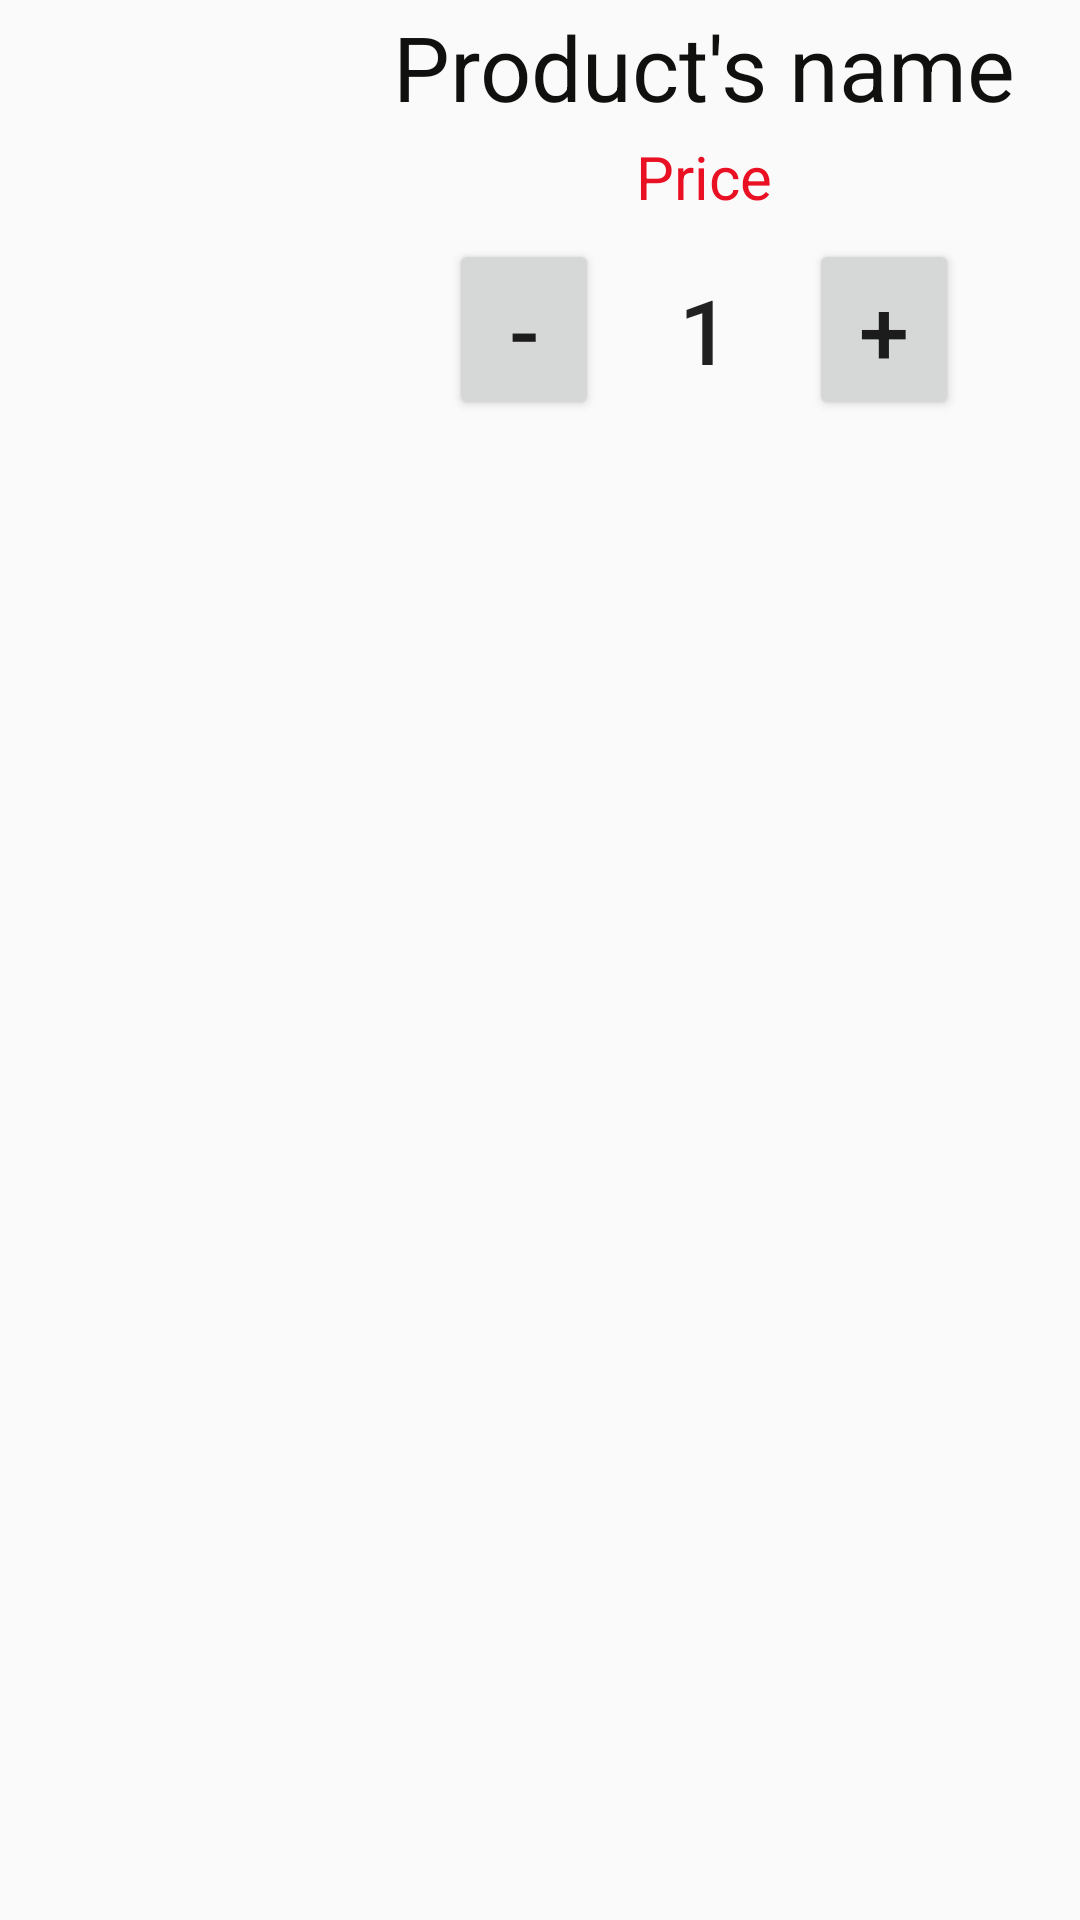

Here is an Android app screen rendered from its layout file. Give the layout XML and the strings, colors and styles it references.
<!-- AndroidManifest.xml: application theme AppTheme -->
<!-- res/layout/dong_giohang.xml -->
<?xml version="1.0" encoding="utf-8"?>
<LinearLayout xmlns:tools="http://schemas.android.com/tools"
    android:orientation="horizontal"
    xmlns:android="http://schemas.android.com/apk/res/android" android:layout_width="match_parent"
    android:layout_height="match_parent"
    android:weightSum="10"
    tools:ignore="DisableBaselineAlignment">
    <LinearLayout
        android:gravity="center"
        android:layout_margin="2dp"
        android:layout_weight="3"
        android:layout_width="0dp"
        android:layout_height="wrap_content">
        <ImageView
            android:adjustViewBounds="true"
            android:layout_margin="2dp"
            android:id="@+id/imageviewgiohang"
            android:layout_width="match_parent"
            android:layout_height="100dp"
            tools:ignore="ContentDescription" />

    </LinearLayout>
    <LinearLayout
        android:gravity="center"
        android:orientation="vertical"
        android:layout_margin="2dp"
        android:layout_weight="7"
        android:layout_width="0dp"
        android:layout_height="wrap_content">
        <TextView
            android:textColor="#10100f"
            android:text="Product's name"
            android:id="@+id/textviewtengiohang"
            android:textSize="30sp"
            android:layout_width="wrap_content"
            android:layout_height="wrap_content"
            tools:ignore="HardcodedText" />
        <TextView
            android:layout_marginTop="3dp"
            android:textColor="#EA1023"
            android:text="Price"
            android:id="@+id/textviewgiagiohang"
            android:textSize="20sp"
            android:layout_width="wrap_content"
            android:layout_height="wrap_content"
            tools:ignore="HardcodedText" />
        <LinearLayout
            android:gravity="center"
            android:orientation="horizontal"
            android:layout_width="match_parent"
            android:layout_height="wrap_content">
            <Button

                android:focusable="false"
                android:text="-"
                android:textSize="30sp"
                android:id="@+id/buttontru"
                android:layout_marginTop="5dp"
                android:layout_width="50dp"
                android:layout_height="wrap_content"
                tools:ignore="ButtonStyle,HardcodedText,VisualLintBounds" />
            <Button
                android:background="@null"
                android:focusable="false"
                android:text="1"
                android:textSize="30sp"
                android:id="@+id/buttonvalues"
                android:layout_marginTop="5dp"
                android:layout_width="70dp"
                android:layout_height="wrap_content"
                tools:ignore="ButtonStyle,HardcodedText" />
            <Button
                android:focusable="false"
                android:text="+"
                android:textSize="30sp"
                android:id="@+id/buttoncong"
                android:layout_marginTop="5dp"
                android:layout_width="50dp"
                android:layout_height="wrap_content"
                tools:ignore="ButtonStyle,HardcodedText,VisualLintBounds" />
        </LinearLayout>
    </LinearLayout>


</LinearLayout>
<!-- resources referenced by this layout -->
<resources>
  <style name="AppTheme" parent="Theme.AppCompat.Light.NoActionBar">
          
      </style>
</resources>
